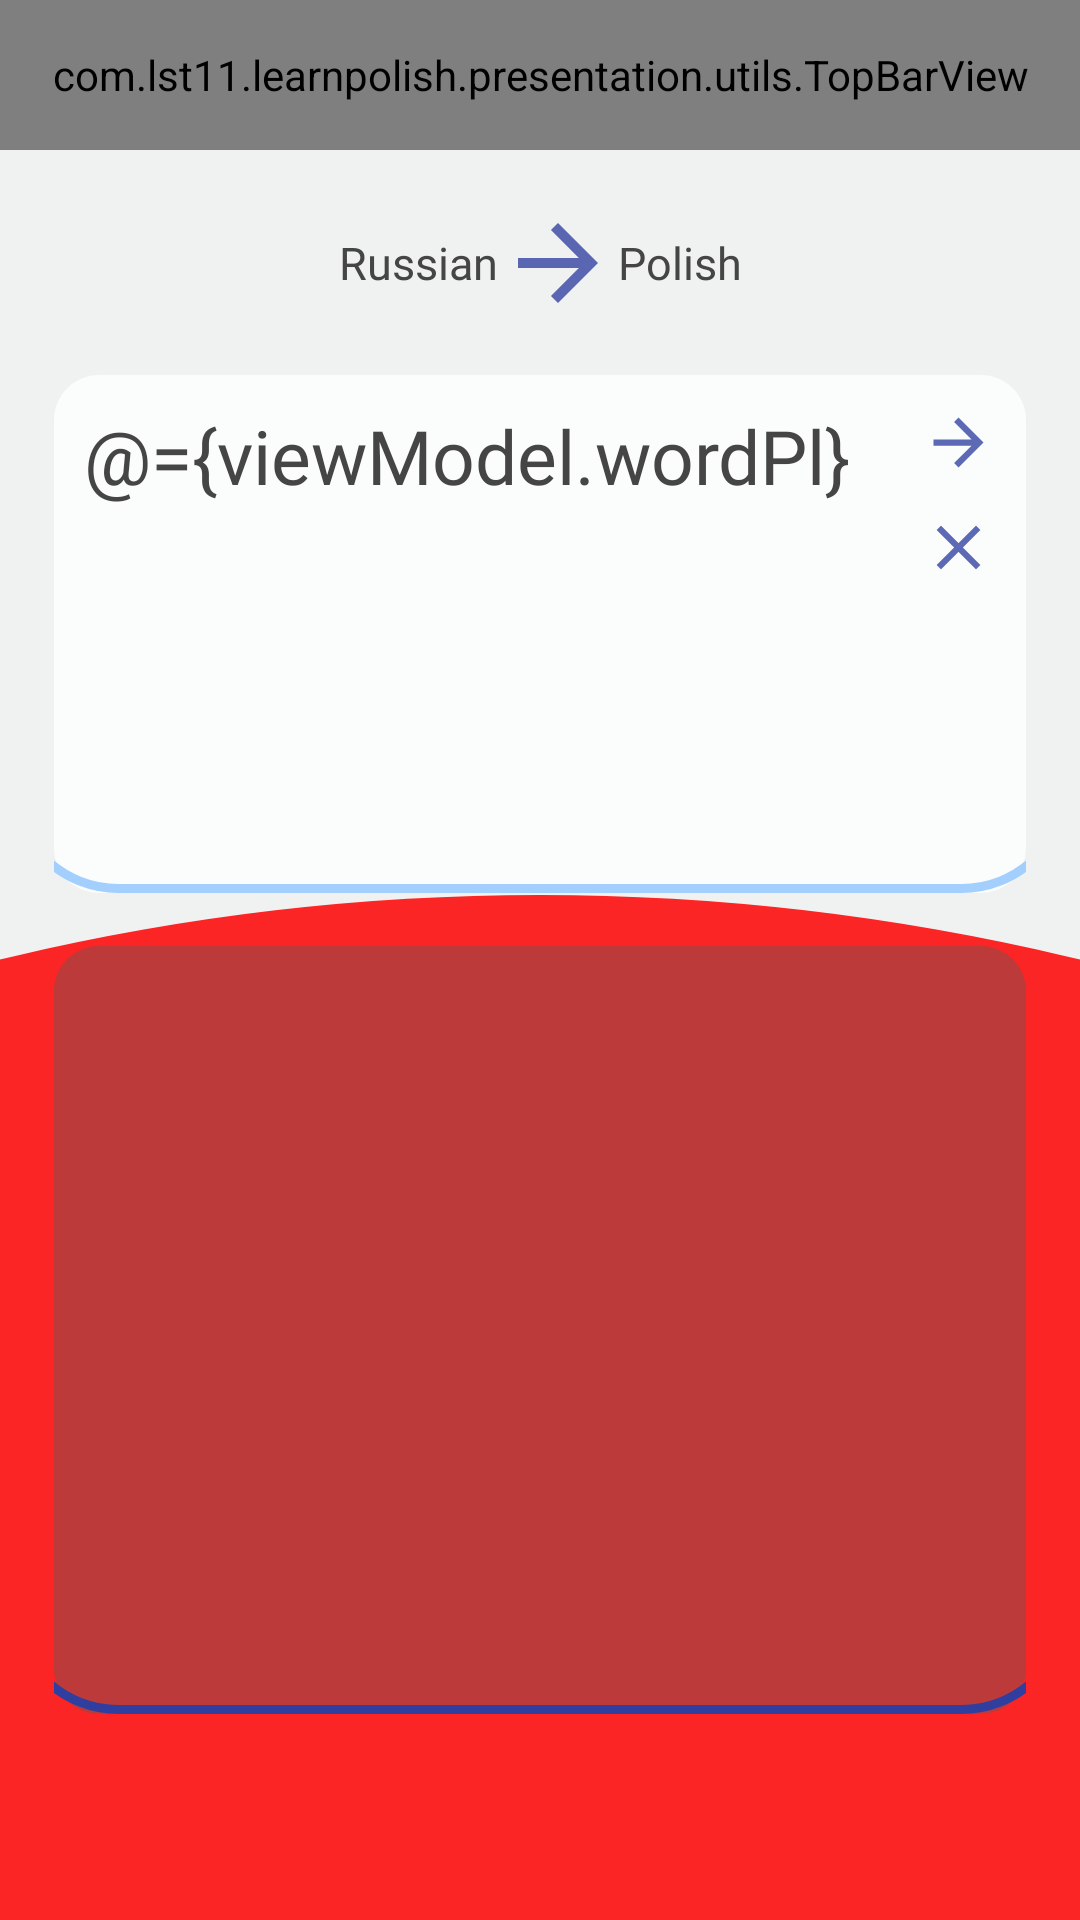

Android layout source for this screen:
<!-- AndroidManifest.xml: application theme Theme.AppCompat.NoActionBar -->
<!-- res/layout/activity_translate.xml -->
<?xml version="1.0" encoding="utf-8"?>
<layout xmlns:android="http://schemas.android.com/apk/res/android"
    xmlns:app="http://schemas.android.com/apk/res-auto">

    <data>

        <variable
            name="viewModel"
            type="com.lst11.learnpolish.presentation.screen.translator.TranslateViewModel" />
    </data>

    <android.support.constraint.ConstraintLayout
        android:layout_width="match_parent"
        android:layout_height="match_parent"
        android:background="@color/red">

        <ImageView
            android:id="@+id/background"
            android:layout_width="match_parent"
            android:layout_height="match_parent"
            android:scaleType="fitXY"
            app:srcCompat="@drawable/background" />

        <TextView
            android:id="@+id/fromLanguageTextView"
            style="@style/text_little"
            android:layout_width="wrap_content"
            android:layout_height="wrap_content"
            android:layout_marginLeft="100dp"
            android:text="Russian"
            app:layout_constraintBottom_toTopOf="@+id/translateEditText"
            app:layout_constraintEnd_toStartOf="@+id/imageView2"
            app:layout_constraintHorizontal_bias="0.5"
            app:layout_constraintStart_toStartOf="@+id/guidelineLeft"
            app:layout_constraintTop_toBottomOf="@+id/topBar" />

        <ImageView
            android:id="@+id/imageView2"
            android:layout_width="40dp"
            android:layout_height="40dp"
            app:layout_constraintBottom_toBottomOf="@+id/fromLanguageTextView"
            app:layout_constraintEnd_toStartOf="@+id/toLanguageTextView"
            app:layout_constraintHorizontal_bias="0.5"
            app:layout_constraintStart_toEndOf="@+id/fromLanguageTextView"
            app:layout_constraintTop_toTopOf="@+id/fromLanguageTextView"
            app:srcCompat="@drawable/ic_arrow_forward" />

        <TextView
            android:id="@+id/toLanguageTextView"
            style="@style/text_little"
            android:layout_width="wrap_content"
            android:layout_height="wrap_content"
            android:layout_marginRight="100dp"
            android:text="Polish"
            app:layout_constraintEnd_toStartOf="@+id/guidelineRight"
            app:layout_constraintHorizontal_bias="0.5"
            app:layout_constraintStart_toEndOf="@+id/imageView2"
            app:layout_constraintTop_toTopOf="@+id/fromLanguageTextView" />

        <android.support.constraint.Guideline
            android:id="@+id/guidelineLeft"
            android:layout_width="wrap_content"
            android:layout_height="wrap_content"
            android:orientation="vertical"
            app:layout_constraintGuide_percent="0.05" />

        <android.support.constraint.Guideline
            android:id="@+id/guidelineRight"
            android:layout_width="wrap_content"
            android:layout_height="wrap_content"
            android:orientation="vertical"
            app:layout_constraintGuide_percent="0.95" />

        <android.support.constraint.Guideline
            android:id="@+id/guidelineBottom"
            android:layout_width="wrap_content"
            android:layout_height="wrap_content"
            android:orientation="horizontal"
            app:layout_constraintGuide_percent="0.92" />

        <com.lst11.learnpolish.presentation.utils.TopBarView
            android:id="@+id/topBar"
            android:layout_width="match_parent"
            android:layout_height="@dimen/topBarHeight"
            app:textName="@string/translator"
            app:visibilityButtonBack="true"
            app:visibilityButtonSettings="false"
            app:viewModel="@{viewModel}"/>

        <EditText
            android:id="@+id/translateEditText"
            style="@style/text_normal"
            android:layout_width="0sp"
            android:layout_height="0sp"
            android:background="@drawable/rounded_edittext"
            android:gravity="top"
            android:hint="@string/hintTranslate"
            android:inputType="textMultiLine"
            android:padding="10sp"
            android:paddingEnd="35sp"
            android:paddingRight="15sp"
            android:text="@={viewModel.wordPl}"
            app:layout_constraintBottom_toTopOf="@+id/recyclerView"
            app:layout_constraintEnd_toStartOf="@+id/guidelineRight"
            app:layout_constraintHeight_percent="0.27"
            app:layout_constraintHorizontal_bias="0.5"
            app:layout_constraintLeft_toRightOf="@id/guidelineLeft"
            app:layout_constraintStart_toStartOf="@+id/guidelineLeft"
            app:layout_constraintTop_toBottomOf="@+id/imageView2" />

        <ImageView
            android:id="@+id/searchButton"
            android:layout_width="@dimen/width_button"
            android:layout_height="@dimen/height_button"
            android:layout_margin="10sp"
            android:clickable="true"
            android:onClick="@{()->viewModel.onClickTranslate()}"
            app:layout_constraintRight_toRightOf="@+id/translateEditText"
            app:layout_constraintTop_toTopOf="@+id/translateEditText"
            app:srcCompat="@drawable/ic_arrow_forward" />

        <ImageView
            android:id="@+id/clearButton"
            android:layout_width="@dimen/width_button"
            android:layout_height="@dimen/height_button"
            android:layout_margin="10sp"
            android:clickable="true"
            android:onClick="@{()->viewModel.onClickDelete()}"
            app:layout_constraintRight_toRightOf="@id/translateEditText"
            app:layout_constraintTop_toBottomOf="@+id/searchButton"
            app:srcCompat="@drawable/ic_clear" />

        <android.support.v7.widget.RecyclerView
            android:id="@+id/recyclerView"
            android:layout_width="0sp"
            android:layout_height="0sp"
            android:background="@drawable/rounded_recycler_view"
            android:padding="10sp"
            app:layout_constraintBottom_toTopOf="@+id/guidelineBottom"
            app:layout_constraintEnd_toStartOf="@+id/guidelineRight"
            app:layout_constraintHeight_percent="0.4"
            app:layout_constraintHorizontal_bias="0.5"
            app:layout_constraintStart_toStartOf="@+id/guidelineLeft"
            app:layout_constraintTop_toBottomOf="@+id/translateEditText"
            app:layout_constraintVertical_bias="0.493" />

    </android.support.constraint.ConstraintLayout>
</layout>
<!-- resources referenced by this layout -->
<resources>
  <color name="red">#efacad</color>
  <dimen name="height_button">25sp</dimen>
  <dimen name="topBarHeight">50sp</dimen>
  <dimen name="width_button">25sp</dimen>
  <!-- drawable background (drawable) -->
  <vector android:height="24dp" android:viewportHeight="1500"
      android:viewportWidth="1000" android:width="24dp" xmlns:android="http://schemas.android.com/apk/res/android">
      <path android:fillAlpha="1" android:fillColor="#eff2f1" android:pathData="M0,0h1000v1500h-1000z"/>
      <path android:fillAlpha="0.85" android:fillColor="#ff0000" android:pathData="M500,3200m-2500,0a2500,2500 0,1 1,5000 0a2500,2500 0,1 1,-5000 0"/>
  </vector>
  <!-- drawable ic_arrow_forward (drawable) -->
  <vector xmlns:android="http://schemas.android.com/apk/res/android"
      android:width="24dp"
      android:height="24dp"
      android:tint="@drawable/button_color_selector"
      android:viewportHeight="24.0"
      android:viewportWidth="24.0">
      <path
          android:fillColor="#c8000000"
          android:pathData="M12,4l-1.41,1.41L16.17,11H4v2h12.17l-5.58,5.59L12,20l8,-8z" />
  </vector>
  <!-- drawable ic_clear (drawable) -->
  <vector xmlns:android="http://schemas.android.com/apk/res/android"
      android:width="24dp"
      android:height="24dp"
      android:viewportHeight="24.0"
      android:viewportWidth="24.0"
      android:tint="@drawable/button_color_selector">
  
      <path
          android:fillColor="#c8000000"
          android:pathData="M19,6.41L17.59,5 12,10.59 6.41,5 5,6.41 10.59,12 5,17.59 6.41,19 12,13.41 17.59,19 19,17.59 13.41,12z" />
  </vector>
  <!-- drawable rounded_edittext (drawable) -->
  <?xml version="1.0" encoding="utf-8"?>
  <layer-list xmlns:android="http://schemas.android.com/apk/res/android">
  
      
      <item>
          <shape android:shape="rectangle">
              <solid android:color="@color/whiteTransparent200" />
              <corners
                  android:bottomLeftRadius="15dp"
                  android:bottomRightRadius="15dp"
                  android:topLeftRadius="15dp"
                  android:topRightRadius="15dp" />
          </shape>
      </item>
  
      
      <item
          android:left="-15dp"
          android:right="-15dp"
          android:top="-15dp">
          <shape>
              <solid android:color="@android:color/transparent" />
  
              <corners
                  android:bottomLeftRadius="35dp"
                  android:bottomRightRadius="35dp"/>
              <stroke
                  android:width="3dp"
                  android:color="@color/colorPrimary" />
          </shape>
      </item>
  
  
  </layer-list>
  <string name="hintTranslate">Input the text to translate</string>
  <string name="translator">Translator</string>
  <style name="text_little">
          <item name="android:fontFamily">@font/custom_font</item>
          <item name="android:textColor">@color/darkGray</item>
          <item name="android:textSize">15sp</item>
      </style>
  <style name="text_normal">
          <item name="android:fontFamily">@font/custom_font</item>
          <item name="android:textColor">@color/darkGray</item>
          <item name="android:textSize">25sp</item>
      </style>
  <!-- drawable button_color_selector (drawable) -->
  <?xml version="1.0" encoding="utf-8"?>
  <selector xmlns:android="http://schemas.android.com/apk/res/android">
      <item android:color="@color/colorPrimary" android:state_pressed="true" />
      <item android:color="@color/colorPrimaryDark" android:state_pressed="false" />
      <item android:color="@color/colorPrimaryDark" android:state_selected="false"/>
  </selector>
  <color name="whiteTransparent200">#c8ffffff</color>
  <color name="colorPrimary">#a3cfff</color>
  <color name="grayTransparent100">#64595959</color>
  <color name="colorPrimaryDark">#303f9f</color>
  <color name="darkGray">#fa414141</color>
</resources>
